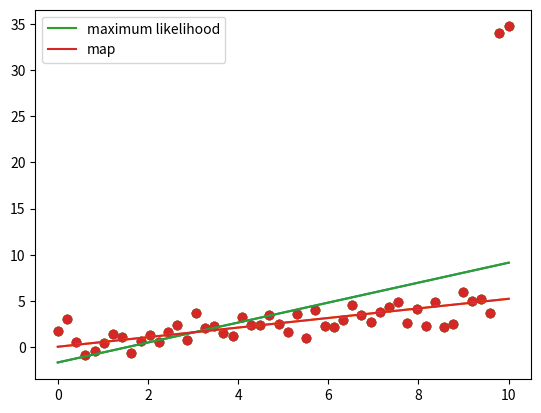

Source code (Python):
import numpy as np
import matplotlib.pyplot as plt

N = 50
X = np.linspace(0, 10, N)
Y = 0.5*X + np.random.randn(N)

Y[-1] += 30
Y[-2] += 30

plt.scatter(X, Y)
plt.show()

X = np.vstack([np.ones(N), X]).T

# solution and model --- maximum likelihood
w_ml = np.linalg.solve(X.T.dot(X), X.T.dot(Y))
Yhat_ml = X.dot(w_ml)

# plot maximum likelihood
plt.scatter(X[:,1], Y)
plt.plot(X[:,1], Yhat_ml)
plt.show()

# solution and model --- l2 regularization -- maximum a posteriori (map)
l2 = 1000.0
w_map = np.linalg.solve(l2*np.eye(2) + X.T.dot(X), X.T.dot(Y))
Yhat_map = X.dot(w_map)

# plot l2-regularization
plt.scatter(X[:,1], Y)
plt.plot(X[:,1], Yhat_map)
plt.show()

# plot and compare both plots
plt.scatter(X[:,1], Y)
plt.plot(X[:,1], Yhat_ml, label="maximum likelihood")
plt.plot(X[:,1], Yhat_map, label="map")
plt.legend()
plt.show()